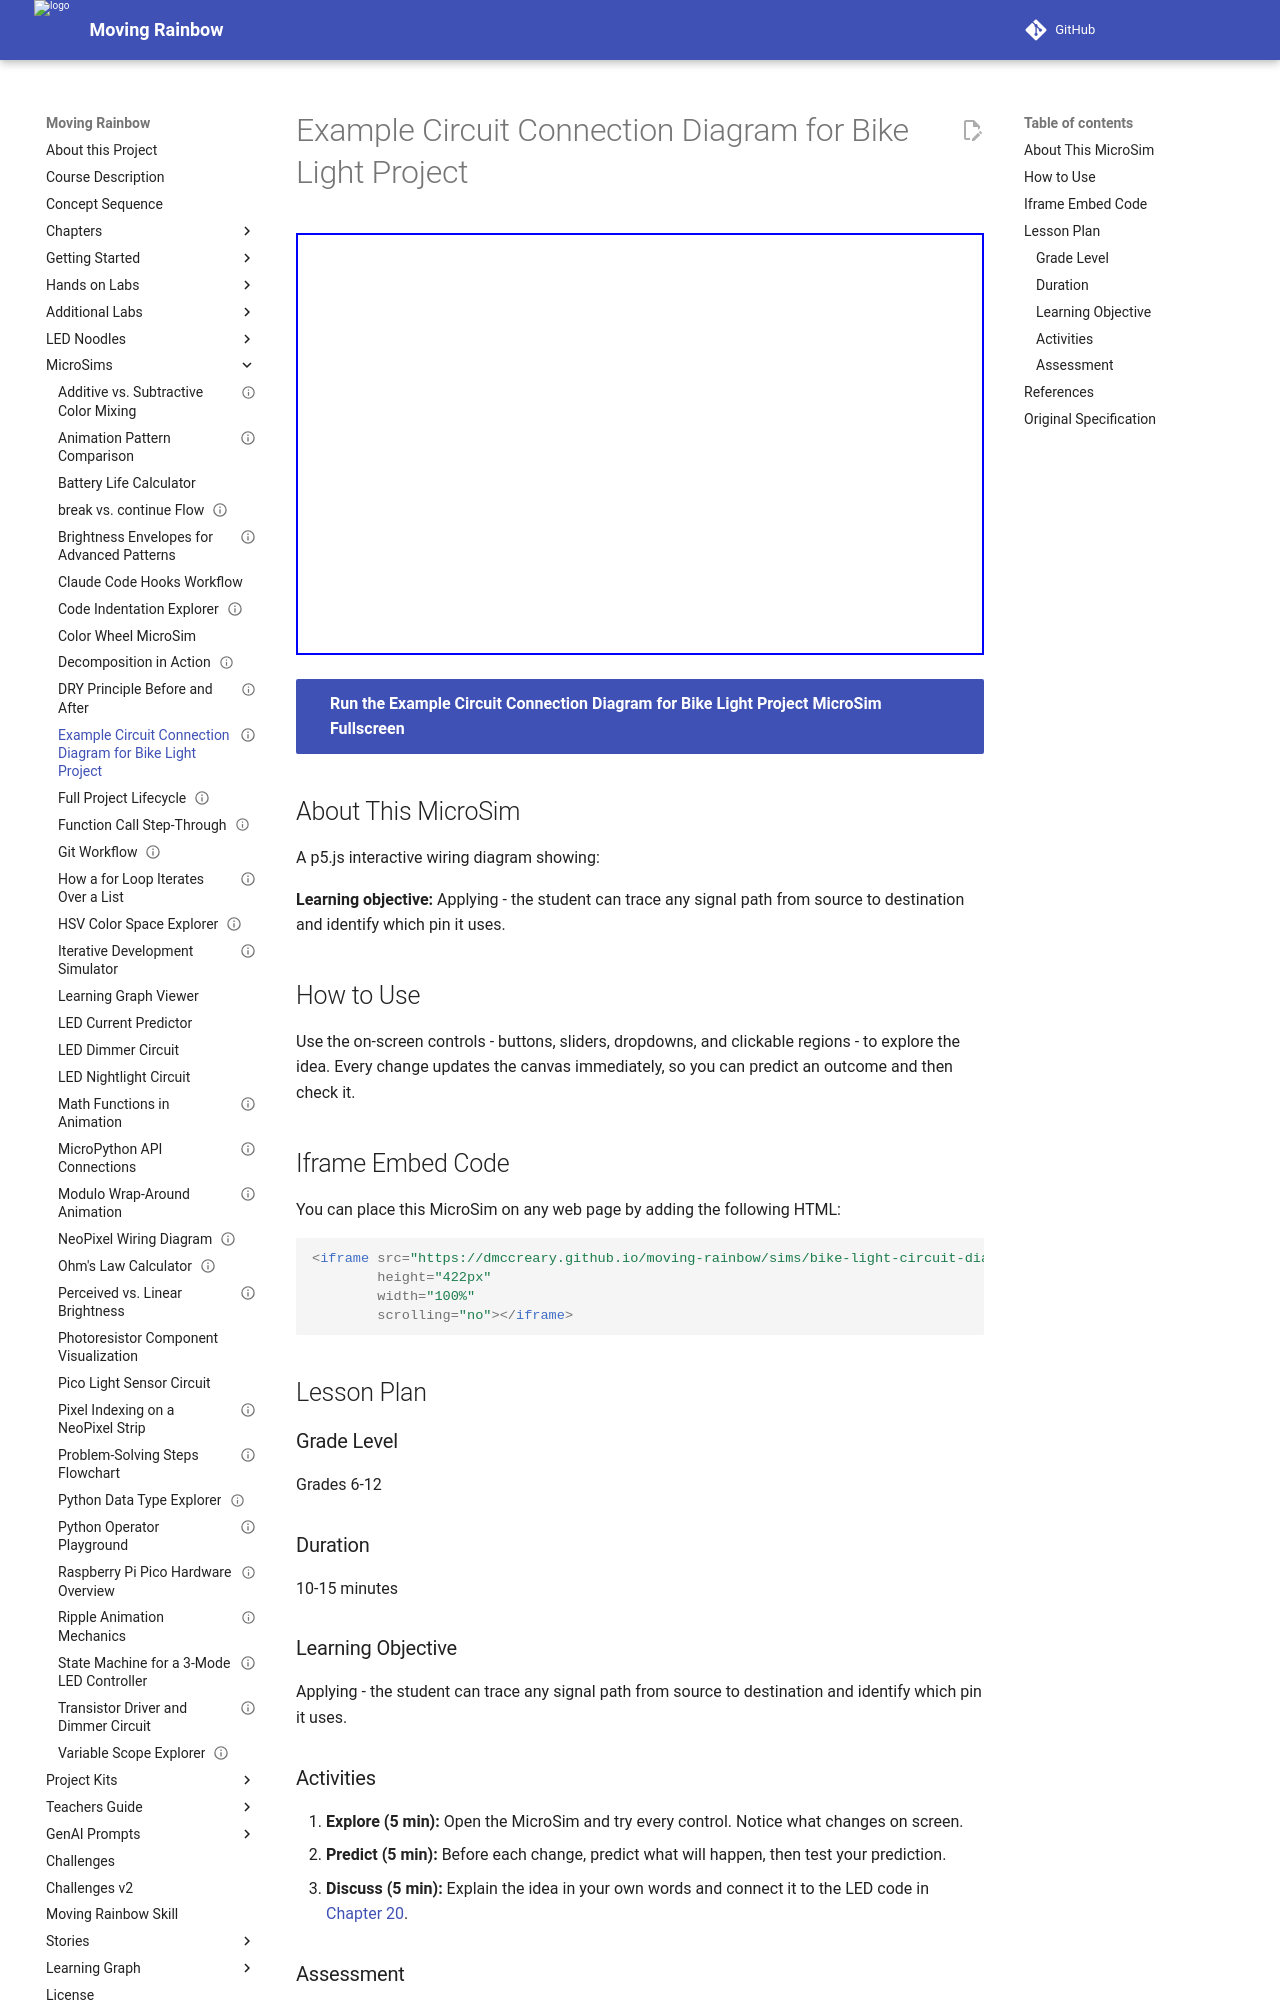

repository: dmccreary/moving-rainbow · page: sims/bike-light-circuit-diagram/index.html · generator: mkdocs

---
title: Example Circuit Connection Diagram for Bike Light Project
description: Applying - the student can trace any signal path from source to destination and identify which pin it uses.
image: /sims/bike-light-circuit-diagram/bike-light-circuit-diagram.png
og:image: /sims/bike-light-circuit-diagram/bike-light-circuit-diagram.png
twitter:image: /sims/bike-light-circuit-diagram/bike-light-circuit-diagram.png
social:
   cards: false
library: p5.js
status: implemented
---

# Example Circuit Connection Diagram for Bike Light Project

<iframe src="main.html" width="100%" height="422px" scrolling="no"></iframe>

[Run the Example Circuit Connection Diagram for Bike Light Project MicroSim Fullscreen](./main.html){ .md-button .md-button--primary }

## About This MicroSim

A p5.js interactive wiring diagram showing:

**Learning objective:** Applying - the student can trace any signal path from source to destination and identify which pin it uses.

## How to Use

Use the on-screen controls - buttons, sliders, dropdowns, and clickable regions - to explore the idea. Every change updates the canvas immediately, so you can predict an outcome and then check it.

## Iframe Embed Code

You can place this MicroSim on any web page by adding the following HTML:

```html
<iframe src="https://dmccreary.github.io/moving-rainbow/sims/bike-light-circuit-diagram/main.html"
        height="422px"
        width="100%"
        scrolling="no"></iframe>
```

## Lesson Plan

### Grade Level
Grades 6-12

### Duration
10-15 minutes

### Learning Objective
Applying - the student can trace any signal path from source to destination and identify which pin it uses.

### Activities

1. **Explore (5 min):** Open the MicroSim and try every control. Notice what changes on screen.
2. **Predict (5 min):** Before each change, predict what will happen, then test your prediction.
3. **Discuss (5 min):** Explain the idea in your own words and connect it to the LED code in [Chapter 20](../../chapters/20-project-design-and-capstone/index.md).

### Assessment
Ask students to describe, in one or two sentences, the relationship the MicroSim demonstrates and how it shows up when programming the LED strip.

## References

1. [Chapter 20: Project Design, Capstone Projects, and Presentation](../../chapters/20-project-design-and-capstone/index.md) - the chapter where this MicroSim is used.
2. [Moving Rainbow Intelligent Textbook](https://dmccreary.github.io/moving-rainbow/) - the full course this MicroSim belongs to.
3. [MicroSims Reference](https://dmccreary.github.io/microsims/) - the standards behind these interactive simulations.
